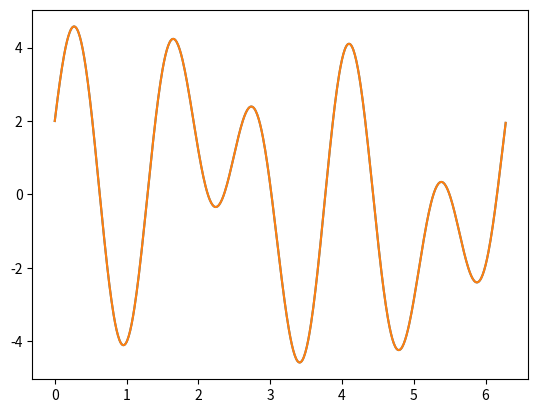

This chart was generated by the following Python code:
#!/usr/bin/env python3
# -*- coding: utf-8 -*-

import numpy as np
import matplotlib.pyplot as plt

INT_STEPS = 500
MAX_K = 6


def func(t, x=0, y=0):
    # result = 1
    # result = t
    # result = np.sin(t)
    # result = np.cos(t) + 3 * np.cos(2 * t) - 4 * np.cos(3 * t)
    # result = np.sin(t) + 3 * np.sin(3 * t) + 5 * np.sin(5 * t)
    result = np.sin(t) + 2 * np.cos(3 * t) + 3 * np.sin(5 * t)
    return result


def cosf(t, k, T):
    result = func(t) * np.cos(t * k * (2 * np.pi / T))
    return result


def sinf(t, k, T):
    result = func(t) * np.sin(t * k * (2 * np.pi / T))
    return result


def integrate(f, a, b, k, T, n=INT_STEPS):
    h = (b - a)/n
    a_to_b = np.arange(a, b, h)
    j1 = j2 = 0
    for j in range(1, n):
        if j % 2 == 0:
            j1 += f(a_to_b[j], k, T)
        else:
            j2 += f(a_to_b[j], k, T)

    result = (h/3) * (f(a, 0, T) + (2 * j1) + (4 * j2) + f(b, 0, T))
    return result


def fourier_coeffs(T, maxk=10):
    a = []
    b = []
    for k in np.arange(0, maxk):
        if k == 0:
            a0 = integrate(func, 0, T, k, T) * (1 / T)
        else:
            a.append(integrate(cosf, 0, T, k, T) * (2 / T))
            b.append(integrate(sinf, 0, T, k, T) * (2 / T))
    return a0, a, b


def fourier_series(a0, a, b, t, T, maxk=10):
    series = 0
    for k in np.arange(0, maxk):
        if k == 0:
            series += a0
        else:
            series += (a[k-1] * np.cos(k * (2 * np.pi) * t / T)) + b[k-1] * np.sin(k * (2 * np.pi) * t / T)
    return series


T = 2 * np.pi

print(f"Fourier series, max-k={MAX_K}, int-steps={INT_STEPS}")

func_vals = []
fourier_vals = []

a0, a, b = fourier_coeffs(T, MAX_K)
for k in range(MAX_K):
    if k == 0:
        print(f"a[{k}]={np.round(a0, decimals=4)}")
    else:
        print(f"a[{k}]={np.round(a[k-1], decimals=4)}")
        print(f"b[{k}]={np.round(b[k-1], decimals=4)}")

timesteps = np.arange(0, T, 0.01)
for t in timesteps:
    func_vals.append(func(t))
    fourier_vals.append(fourier_series(a0, a, b, t, T, MAX_K))

plt.figure()
plt.plot(timesteps, func_vals)
plt.plot(timesteps, fourier_vals)
plt.show()
